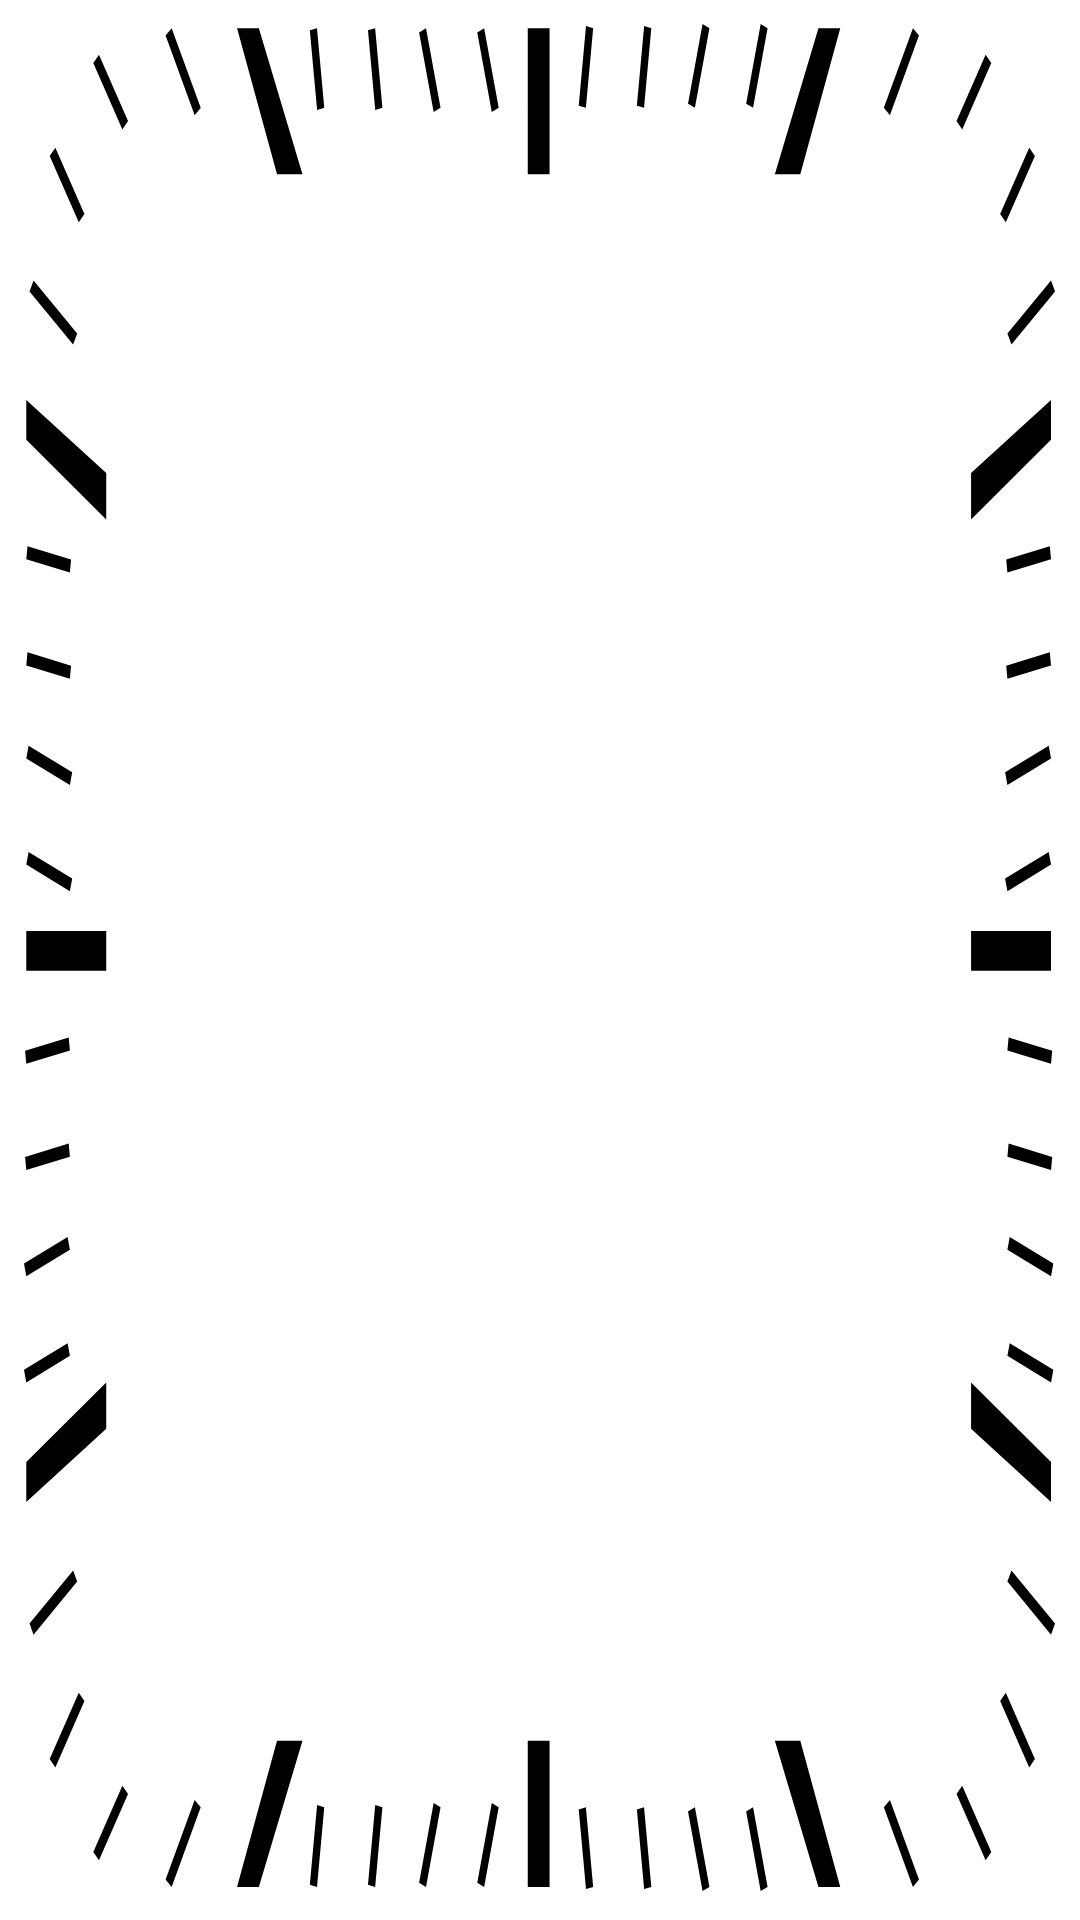

Android layout source for this screen:
<!-- AndroidManifest.xml: application theme Theme.EssentialWidgets -->
<!-- res/layout/analog_digital_clock_widget_layout.xml -->
<?xml version="1.0" encoding="utf-8"?>
<FrameLayout xmlns:android="http://schemas.android.com/apk/res/android"
    android:id="@+id/analog_digital_clock_widget_root"
    android:layout_width="match_parent"
    android:layout_height="match_parent"
    android:background="@drawable/widget_2x2_background">

    
    <ImageView
        android:id="@+id/analog_digital_clock_widget_border"
        android:layout_width="match_parent"
        android:layout_height="match_parent"
        android:src="@drawable/ic_square_clock_border"
        android:scaleType="fitXY"
        android:padding="8dp"/>

    
    <ImageView
        android:id="@+id/analog_digital_clock_widget_canvas"
        android:layout_width="match_parent"
        android:layout_height="match_parent"
        android:scaleType="fitCenter" />

</FrameLayout>
<!-- resources referenced by this layout -->
<resources>
  <!-- drawable ic_square_clock_border: vector/xml drawable (drawable, 4876 chars, omitted) -->
  <!-- drawable widget_2x2_background (drawable) -->
  <?xml version="1.0" encoding="utf-8"?>
  <shape xmlns:android="http://schemas.android.com/apk/res/android"
      android:shape="rectangle">
  
      <solid android:color="@color/background" />
      <corners android:radius="18dp" />
  </shape>
  <style name="Theme.EssentialWidgets" parent="Theme.MaterialComponents.DayNight.NoActionBar">
          
          <item name="colorPrimary">@color/n_red</item>
          <item name="colorOnPrimary">@color/white</item>
          
          <item name="colorSecondary">@color/n_yellow</item>
          <item name="colorOnSecondary">@color/black</item>
          
          <item name="android:statusBarColor">?attr/colorPrimaryVariant</item>
          
          <item name="android:colorBackground">@color/white</item>
          <item name="android:textColor">@color/black</item>
      </style>
  <color name="background">?android:attr/colorBackground</color>
  <color name="n_red">#FFD71921</color>
  <color name="white">#FFFFFFFF</color>
  <color name="n_yellow">#FFFFC700</color>
  <color name="black">#FF000000</color>
</resources>
